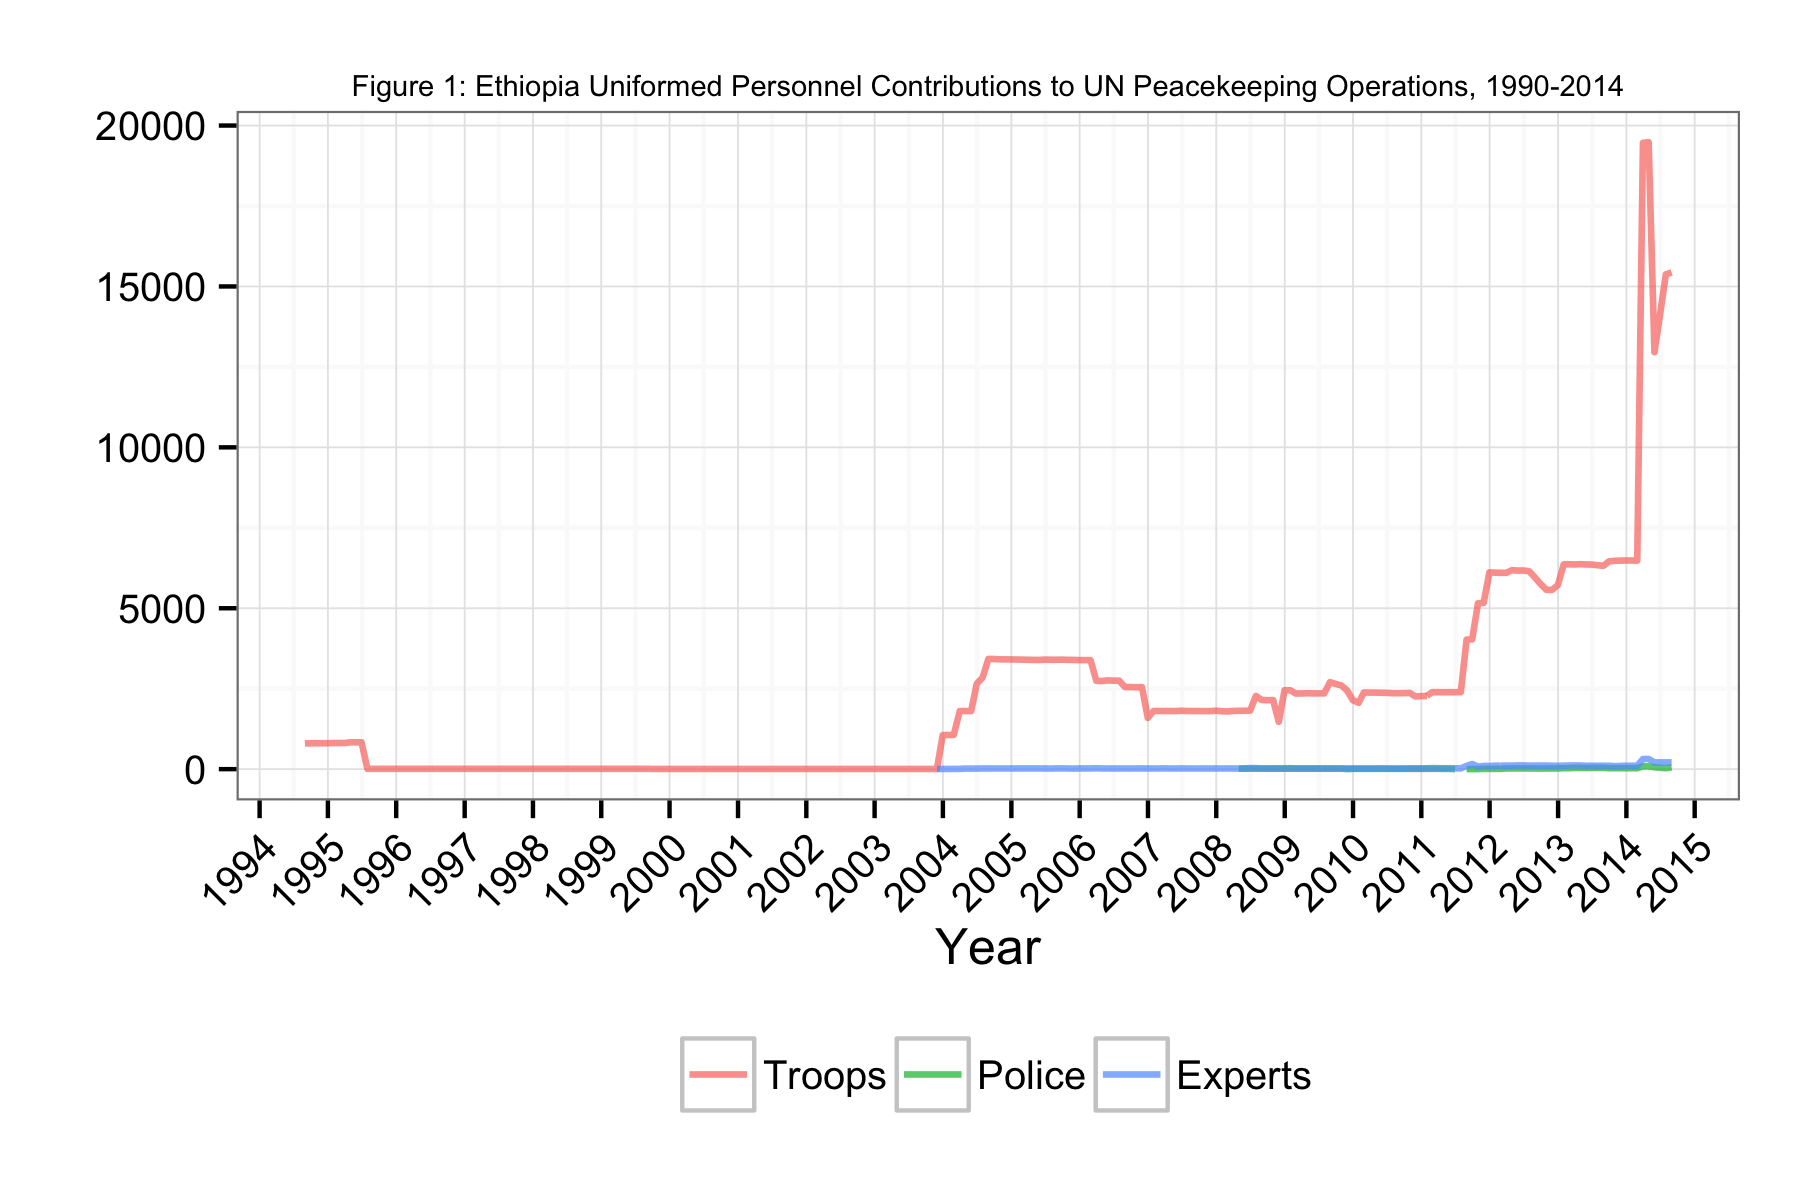

The data file committed next to this chart (first rows):
Date, Troops, Police, Experts
1994-08-31, 800, NA, NA
1994-09-30, 804, NA, NA
1994-10-31, 805, NA, NA
1994-11-30, 805, NA, NA
1994-12-31, 805, NA, NA
1995-01-31, 812, NA, NA
1995-02-28, 812, NA, NA
1995-03-31, 811, NA, NA
1995-04-30, 834, NA, NA
1995-05-31, 834, NA, NA
1995-06-30, 834, NA, NA
1995-07-31, 10, NA, NA
2003-10-31, 6, NA, NA
2003-11-30, 7, NA, 6
2003-12-31, 1058, NA, 6
2004-01-31, 1061, NA, 6
2004-02-28, 1065, NA, 6
2004-03-31, 1804, NA, 8
2004-04-30, 1805, NA, 17
2004-05-31, 1803, NA, 17
2004-06-30, 2655, NA, 18
2004-07-31, 2843, NA, 20
2004-08-31, 3425, NA, 20
2004-09-30, 3423, NA, 22
2004-10-31, 3412, NA, 21
2004-11-30, 3410, NA, 22
2004-12-31, 3410, NA, 22
2005-01-31, 3406, NA, 22
2005-02-28, 3403, NA, 22
2005-03-31, 3399, NA, 22
2005-04-30, 3395, NA, 22
2005-05-31, 3394, NA, 22
2005-06-30, 3404, NA, 22
2005-07-31, 3401, NA, 18
2005-08-31, 3400, NA, 24
2005-09-30, 3403, NA, 22
2005-10-31, 3396, NA, 22
2005-11-30, 3395, NA, 17
2005-12-31, 3388, NA, 22
2006-01-31, 3390, NA, 22
2006-02-28, 3387, NA, 22
2006-03-31, 2745, NA, 27
2006-04-30, 2738, NA, 22
2006-05-31, 2758, NA, 21
2006-06-30, 2750, NA, 21
2006-07-31, 2750, NA, 21
2006-08-31, 2553, NA, 21
2006-09-30, 2551, NA, 20
2006-10-31, 2545, NA, 23
2006-11-30, 2548, NA, 21
2006-12-31, 1592, NA, 21
2007-01-31, 1807, NA, 21
2007-02-28, 1808, NA, 21
2007-03-31, 1806, NA, 24
2007-04-30, 1805, NA, 21
2007-05-31, 1805, NA, 21
2007-06-30, 1816, NA, 23
2007-07-31, 1806, NA, 21
2007-08-31, 1806, NA, 21
2007-09-30, 1804, NA, 21
... 83 more rows
